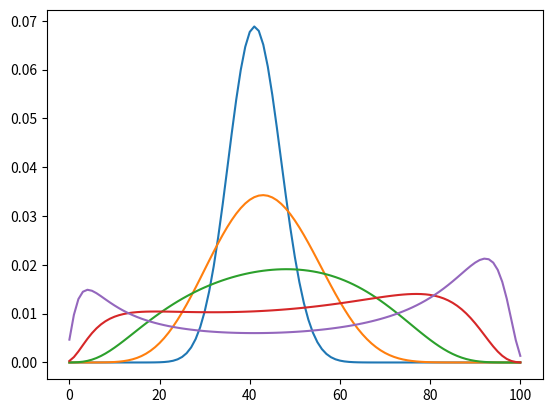

Generate this figure with matplotlib:
import numpy as np
import matplotlib.pyplot as plt
from numpy.linalg import matrix_power


class RevisionProtocol(object):
    """
    Class which implements the revision protocol.
    """

    def __init__(self, player_id, color, game_length, revision_length, mode='random'):
        """
        Parameters
        ----------
        player_id : int
            player id
        color : string
            Player's color
        game_length : int
            lattice side size
        mode : string
            Specifies how to looking for holes, randomly or nearby.
        """
        # Set internal parameters
        self.player_id = player_id
        self.game_length = game_length
        self.color = color
        self.mode = mode
        self.strategy = np.random.randint(1 + int(self.game_length / 2)) + 1
        self.revision_length = revision_length

    def set_strategy(self):
        strategy = self.strategy
        return strategy


class TransitionMatrix(object):
    """
    Class which implements the transition matrix of the Markov process.
    """

    def __init__(self, number_of_players):
        """
        Parameters
        ----------
        number_of_players : int
            Number of players
        """
        # Set internal parameters
        self.number_of_players = number_of_players

    def q(self, x):
        n = self.number_of_players
        return x * ((1 - x) * n / (n - 1)) ** 3

    def p(self, x):
        n = self.number_of_players
        return (1 - x) * (x * n / (n - 1)) ** 2

    def get_transition_matrix(self):
        n = self.number_of_players
        tm = np.zeros((n + 1, n + 1))
        for i in range(n + 1):
            tm[i, i] = 1 - self.p(i/n) - self.q(i/n)
            if i - 1 >= 0:
                tm[i - 1, i] = self.p((i - 1)/n)
                tm[i, i - 1] = self.q(i/n)
        return tm

    def get_state_tick_k(self, a0, k):
        tm = self.get_transition_matrix()
        p = matrix_power(tm, k)
        ak = a0 @ p
        return ak

    def plot_mean_dynamics(self, a0, t):
        mean_dynamic = []
        for k in range(t):
            ak = self.get_state_tick_k(a0, k)
            expectation = sum(np.linspace(0.0, 1.0, len(ak)) * ak)
            mean_dynamic.append(expectation)
        plt.plot(mean_dynamic)
        plt.show()

    def plot_states(self, a0, list_of_ticks):
        for tick in list_of_ticks:
            plt.plot(self.get_state_tick_k(a0, tick))
        plt.show()


def main():
    m = TransitionMatrix(100)
    a0 = np.zeros(m.get_transition_matrix().shape[0])
    # a0[int((len(a0)-1) / 2)] = 1
    a0[40] = 1
    # m.plot_mean_dynamics(a0, 1000)
    m.plot_states(a0, [100, 200, 300, 400, 500])


if __name__ == '__main__':
    main()
